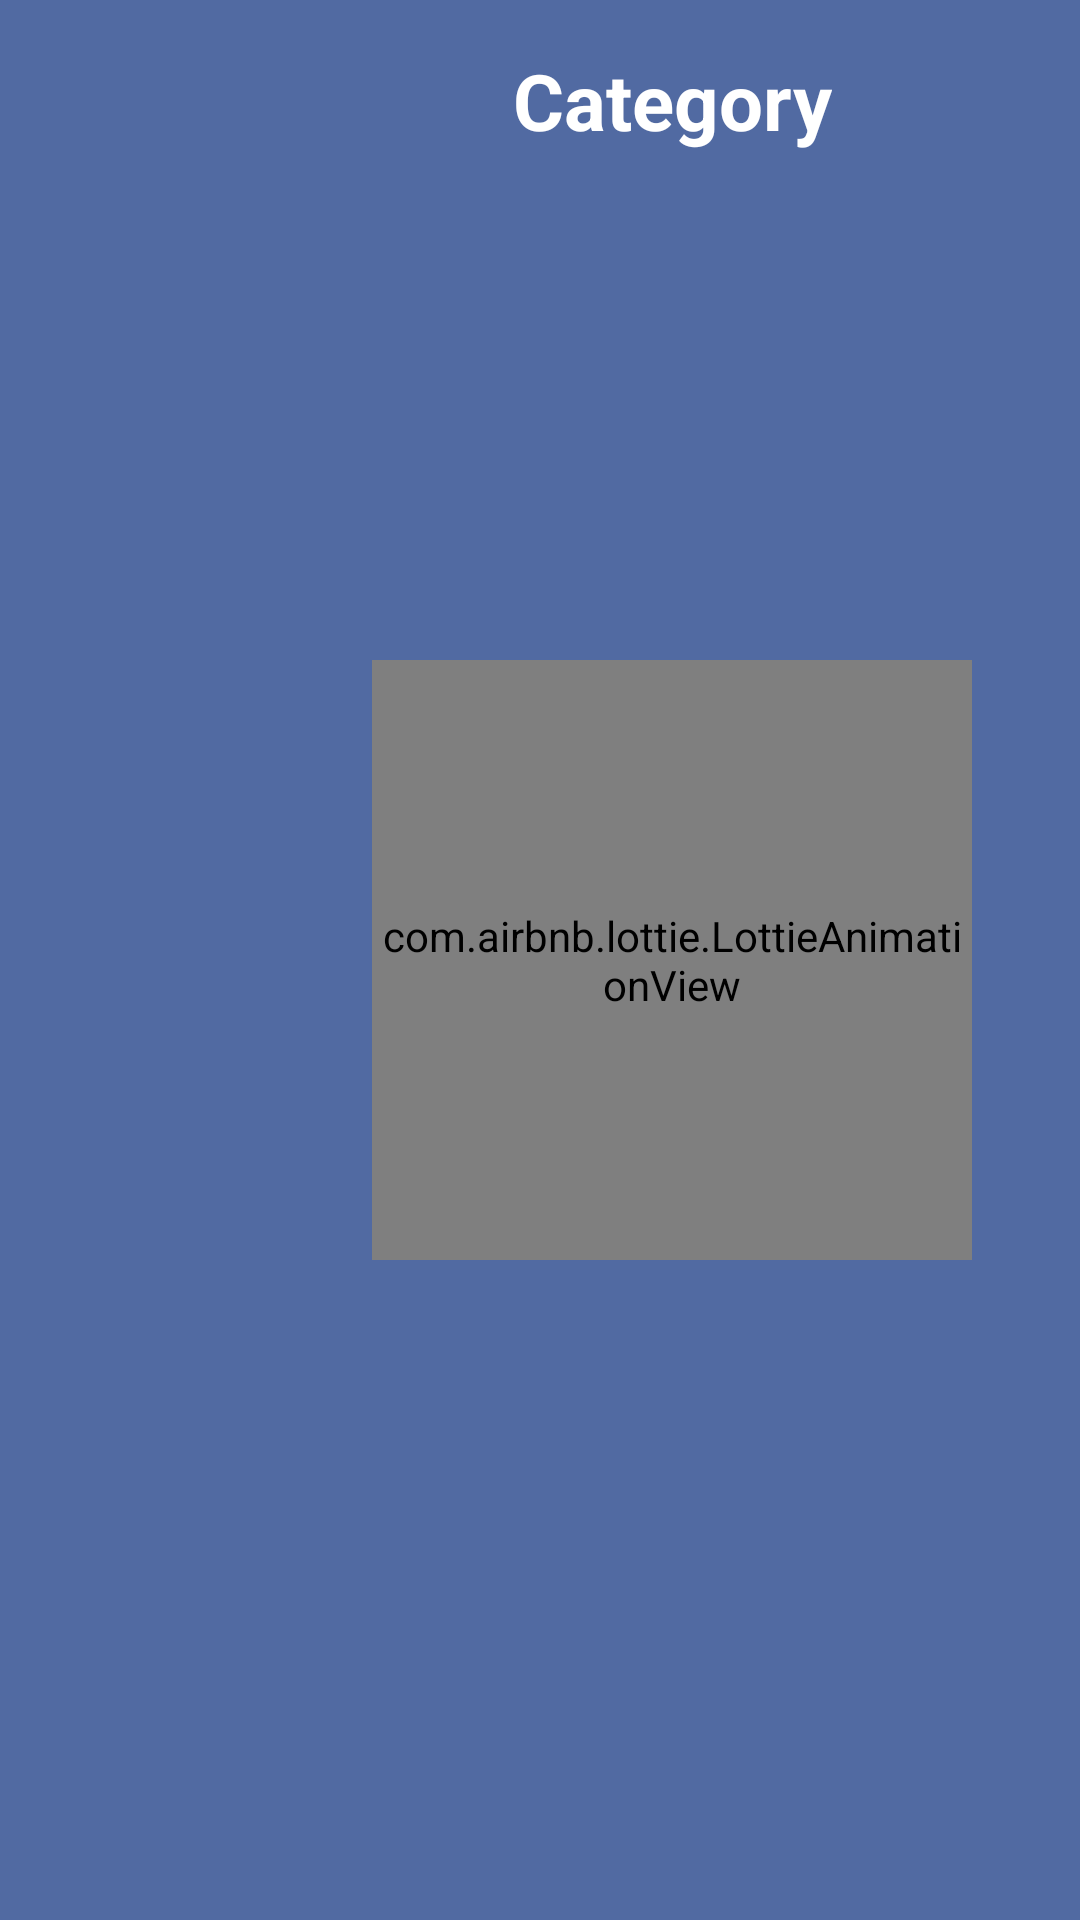

Write the Android layout XML for this screen, with the resource values it uses.
<!-- AndroidManifest.xml: application theme Theme.AdEnvi -->
<!-- res/layout/fragment_category_list.xml -->
<?xml version="1.0" encoding="utf-8"?>
<FrameLayout xmlns:android="http://schemas.android.com/apk/res/android"
    xmlns:app="http://schemas.android.com/apk/res-auto"
    xmlns:tools="http://schemas.android.com/tools"
    android:layout_width="match_parent"
    android:layout_height="match_parent"
    android:id="@+id/fragment_container"
    tools:context=".Fragments.CategoryListFragment"
    android:background="@color/lightBlue">

    <androidx.constraintlayout.widget.ConstraintLayout
        android:layout_width="match_parent"
        android:layout_height="match_parent">

        <com.airbnb.lottie.LottieAnimationView
            android:id="@+id/progressBar"
            android:layout_width="200dp"
            android:layout_height="200dp"
            android:layout_marginLeft="88dp"
            app:lottie_speed="1"
            app:lottie_loop="true"
            app:lottie_rawRes="@raw/loadinganim2"
            app:lottie_autoPlay="true"
            app:layout_constraintBottom_toBottomOf="parent"
            app:layout_constraintEnd_toEndOf="parent"
            app:layout_constraintStart_toStartOf="parent"
            app:layout_constraintTop_toTopOf="parent">
        </com.airbnb.lottie.LottieAnimationView>

        <ScrollView
            android:id="@+id/scrollView3"
            android:layout_width="match_parent"
            android:layout_height="0dp"
            android:layout_marginTop="16dp"
            android:layout_marginLeft="88dp"
            android:layout_marginRight="16dp"
            android:layout_marginBottom="16dp"
            app:layout_constraintBottom_toBottomOf="parent"
            app:layout_constraintEnd_toEndOf="parent"
            app:layout_constraintStart_toStartOf="parent"
            app:layout_constraintTop_toBottomOf="@+id/textView10">

            <androidx.constraintlayout.widget.ConstraintLayout
                android:layout_width="match_parent"
                android:layout_height="match_parent"
                android:orientation="vertical">

                <androidx.recyclerview.widget.RecyclerView
                    android:id="@+id/recyclerview2"
                    android:layout_width="match_parent"
                    android:layout_height="match_parent"
                    app:layout_constraintBottom_toBottomOf="parent"
                    app:layout_constraintEnd_toEndOf="parent"
                    app:layout_constraintStart_toStartOf="parent"
                    app:layout_constraintTop_toTopOf="parent" />
            </androidx.constraintlayout.widget.ConstraintLayout>
        </ScrollView>

        <TextView
            android:id="@+id/textView10"
            android:layout_width="wrap_content"
            android:layout_height="wrap_content"
            android:layout_marginTop="16dp"
            android:layout_marginLeft="88dp"
            android:text="Category"
            android:textColor="@color/white"
            android:textSize="26dp"
            android:textStyle="bold"
            app:layout_constraintEnd_toEndOf="parent"
            app:layout_constraintStart_toStartOf="parent"
            app:layout_constraintTop_toTopOf="parent" />

    </androidx.constraintlayout.widget.ConstraintLayout>

</FrameLayout>
<!-- resources referenced by this layout -->
<resources>
  <color name="lightBlue">#FF516aa2</color>
  <color name="white">#FFFFFFFF</color>
  <style name="Theme.AdEnvi" parent="Base.Theme.AdEnvi" />
  <style name="Base.Theme.AdEnvi" parent="Theme.Material3.DayNight.NoActionBar">
          
          <item name="colorPrimary">@color/lightBlue</item>
          <item name="android:windowContentTransitions">true</item>
      </style>
</resources>
